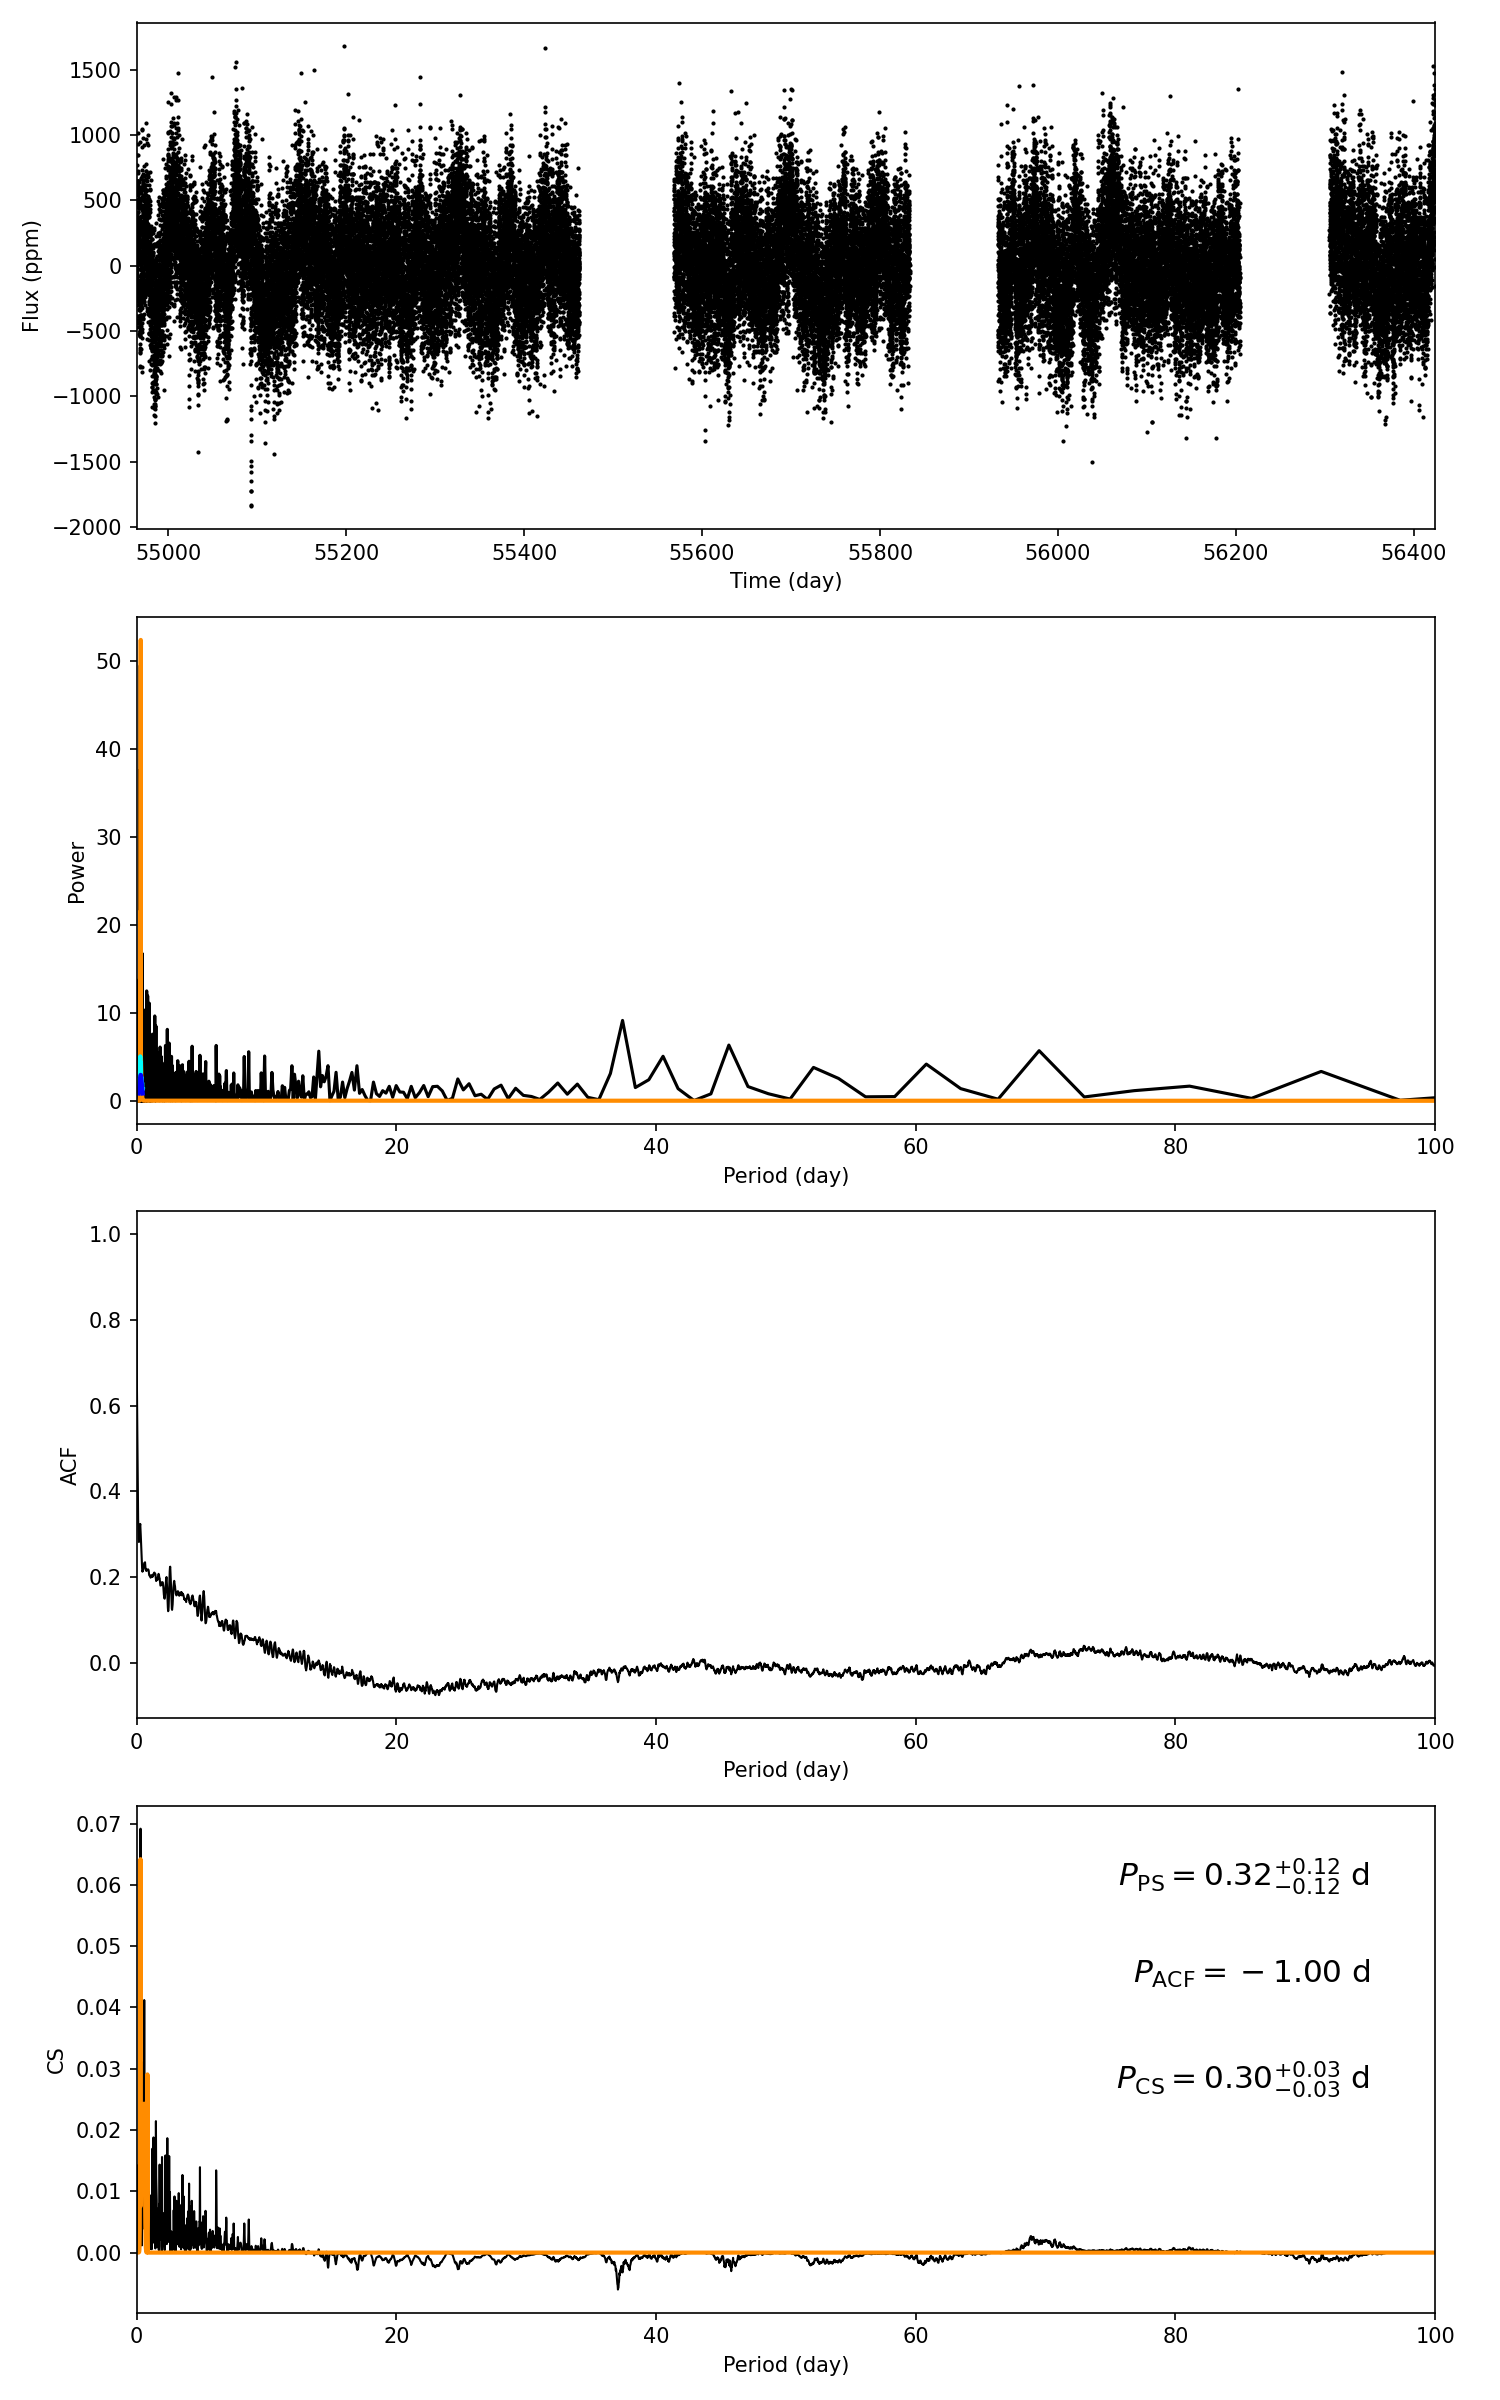

The file beside this chart, header and first rows:
target_id, prot_ps, prot_acf, prot_cs, e_prot_ps, E_prot_ps, e_prot_acf, E_prot_acf, e_prot_cs, E_prot_cs, sph_ps, sph_acf, sph_cs, e_sph_ps, e_sph_acf, e_sph_cs, h_ps, fa_prob_ps, hacf, gacf, hcs
10221564, 0.3211, -1.0, 0.3034, 0.1184, 0.1184, -1.0, -1.0, 0.02807, 0.02807, 309.3, -1.0, 308.5, 45.74, -1.0, 47.16, 51.6, 3.895851376283091e-23, -1.0, -1.0, 0.06918
